Run: headless pygame with SDL's dummy video driver; simulated clock (each Clock.tick advances the game by its frame time, no real sleeping); random seed 0; keys injected as events and as key.get_pressed() state; no mouse input.
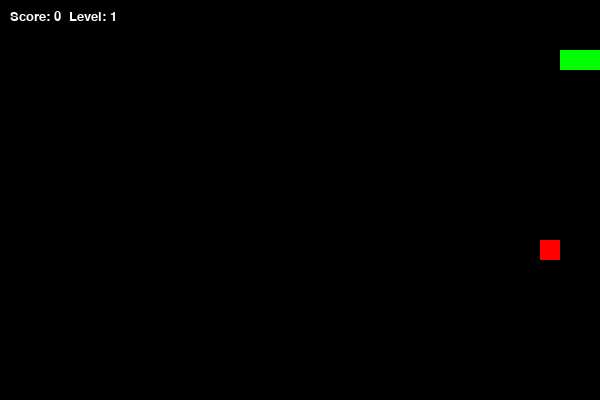
Frame 1 of 1 · flips 1–60 · no input (game ended)

The pygame program that drew these frames:

import pygame
import time
import random

pygame.init()

WINDOW_X = 600
WINDOW_Y = 400
CELL_SIZE = 20

BLACK = (0, 0, 0)
WHITE = (255, 255, 255)
RED = (255, 0, 0)
GREEN = (0, 255, 0)
BLUE = (0, 0, 255)

game_window = pygame.display.set_mode((WINDOW_X, WINDOW_Y))
pygame.display.set_caption('Snake Game')

clock = pygame.time.Clock()

snake_pos = [100, 50]
snake_body = [[100, 50], [90, 50], [80, 50]]

direction = 'RIGHT'
change_to = direction

score = 0
level = 1
speed = 10

def generate_food():
    while True:
        x = random.randint(0, (WINDOW_X // CELL_SIZE) - 1) * CELL_SIZE
        y = random.randint(0, (WINDOW_Y // CELL_SIZE) - 1) * CELL_SIZE
        if [x, y] not in snake_body:
            return [x, y]

food_pos = generate_food()

running = True
while running:
    for event in pygame.event.get():
        if event.type == pygame.QUIT:
            running = False
        elif event.type == pygame.KEYDOWN:
            if event.key == pygame.K_UP and direction != 'DOWN':
                change_to = 'UP'
            elif event.key == pygame.K_DOWN and direction != 'UP':
                change_to = 'DOWN'
            elif event.key == pygame.K_LEFT and direction != 'RIGHT':
                change_to = 'LEFT'
            elif event.key == pygame.K_RIGHT and direction != 'LEFT':
                change_to = 'RIGHT'

    direction = change_to

    if direction == 'UP':
        snake_pos[1] -= CELL_SIZE
    elif direction == 'DOWN':
        snake_pos[1] += CELL_SIZE
    elif direction == 'LEFT':
        snake_pos[0] -= CELL_SIZE
    elif direction == 'RIGHT':
        snake_pos[0] += CELL_SIZE

    if snake_pos[0] < 0 or snake_pos[0] >= WINDOW_X or snake_pos[1] < 0 or snake_pos[1] >= WINDOW_Y:
        running = False

    if snake_pos in snake_body[1:]:
        running = False

    snake_body.insert(0, list(snake_pos))
    
    if snake_pos == food_pos:
        score += 1
        food_pos = generate_food()
        if score % 3 == 0:
            level += 1
            speed += 2
    else:
        snake_body.pop()

    game_window.fill(BLACK)
    
    for pos in snake_body:
        pygame.draw.rect(game_window, GREEN, pygame.Rect(pos[0], pos[1], CELL_SIZE, CELL_SIZE))
    
    pygame.draw.rect(game_window, RED, pygame.Rect(food_pos[0], food_pos[1], CELL_SIZE, CELL_SIZE))
    
    font = pygame.font.SysFont('Arial', 20)
    score_text = font.render(f'Score: {score}  Level: {level}', True, WHITE)
    game_window.blit(score_text, [10, 10])
    
    pygame.display.flip()
    
    clock.tick(speed)

pygame.quit()
